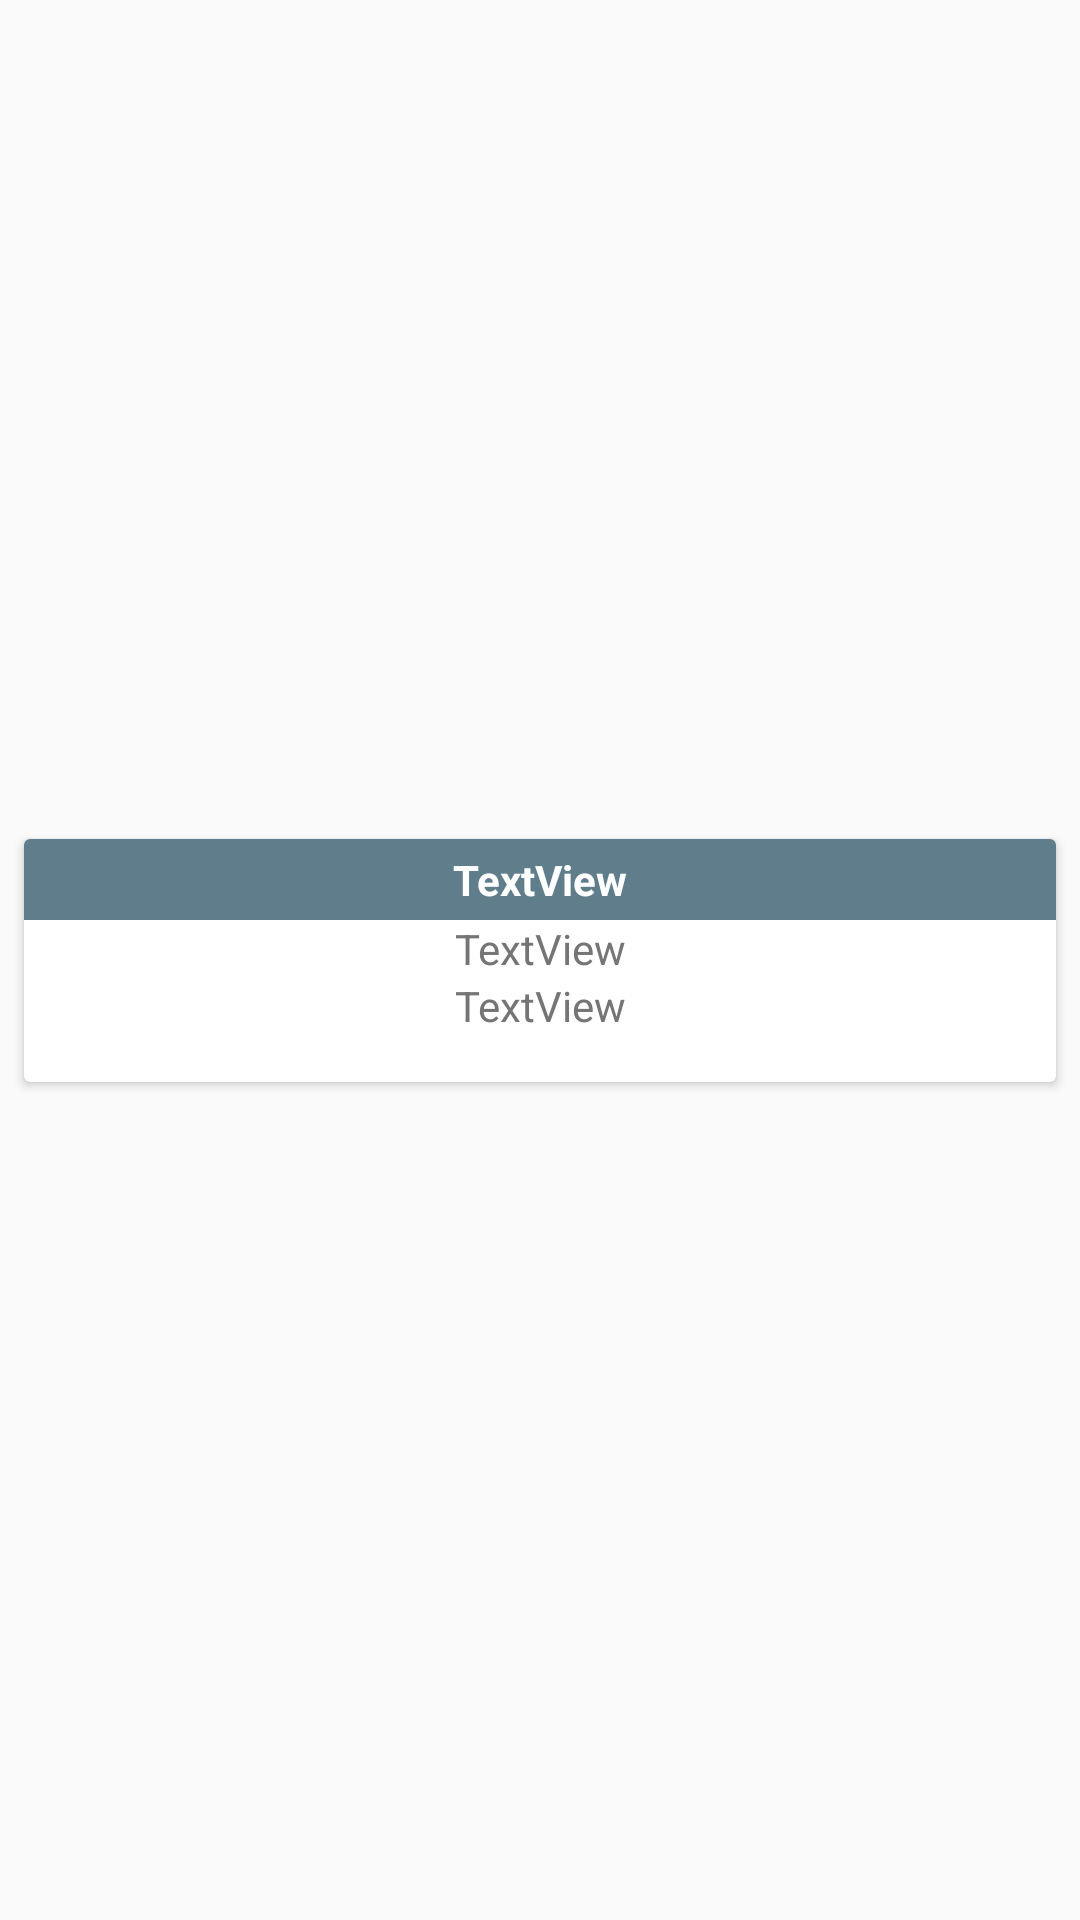

Reconstruct the res/layout file that produces this screen, plus the resources it refers to.
<!-- AndroidManifest.xml: application theme AppTheme -->
<!-- res/layout/dar_seccion_item.xml -->
<?xml version="1.0" encoding="utf-8"?>
<android.support.constraint.ConstraintLayout xmlns:android="http://schemas.android.com/apk/res/android"
    xmlns:app="http://schemas.android.com/apk/res-auto"
    xmlns:tools="http://schemas.android.com/tools"
    android:layout_width="match_parent"
    android:layout_height="wrap_content">

    <android.support.v7.widget.CardView
        android:layout_width="0dp"
        android:layout_height="wrap_content"
        android:layout_marginBottom="8dp"
        android:layout_marginEnd="8dp"
        android:layout_marginStart="8dp"
        android:layout_marginTop="8dp"
        app:cardBackgroundColor="@color/TextInPrimary"
        app:layout_constraintBottom_toBottomOf="parent"
        app:layout_constraintEnd_toEndOf="parent"
        app:layout_constraintStart_toStartOf="parent"
        app:layout_constraintTop_toTopOf="parent">

        <android.support.constraint.ConstraintLayout
            android:layout_width="match_parent"
            android:layout_height="match_parent">

            <TextView
                android:id="@+id/dar_seccion_item_seccion"
                android:layout_width="0dp"
                android:layout_height="wrap_content"
                android:background="@color/colorPrimary"
                android:gravity="center"
                android:padding="4dp"
                android:text="TextView"
                android:textColor="@color/TextInPrimary"
                android:textStyle="bold"
                app:layout_constraintEnd_toEndOf="parent"
                app:layout_constraintStart_toStartOf="parent"
                app:layout_constraintTop_toTopOf="parent" />

            <TextView
                android:id="@+id/dar_seccion_item_municipio"
                android:layout_width="0dp"
                android:layout_height="wrap_content"
                android:gravity="center"
                android:text="TextView"
                android:textColor="@color/SignUpText"
                app:layout_constraintEnd_toEndOf="parent"
                app:layout_constraintStart_toStartOf="parent"
                app:layout_constraintTop_toBottomOf="@+id/dar_seccion_item_seccion" />

            <TextView
                android:id="@+id/dar_seccion_item_direccion"
                android:layout_width="0dp"
                android:layout_height="wrap_content"
                android:layout_marginBottom="16dp"
                android:gravity="center"
                android:text="TextView"
                android:textColor="@color/SignUpText"
                app:layout_constraintBottom_toBottomOf="parent"
                app:layout_constraintEnd_toEndOf="parent"
                app:layout_constraintStart_toStartOf="parent"
                app:layout_constraintTop_toBottomOf="@+id/dar_seccion_item_municipio" />
        </android.support.constraint.ConstraintLayout>
    </android.support.v7.widget.CardView>
</android.support.constraint.ConstraintLayout>
<!-- resources referenced by this layout -->
<resources>
  <color name="SignUpText">#757575</color>
  <color name="TextInPrimary">#ffffff</color>
  <color name="colorPrimary">#607d8b</color>
  <style name="AppTheme" parent="Theme.AppCompat.Light.DarkActionBar">
          
          <item name="colorPrimary">@color/colorPrimary</item>
          <item name="colorPrimaryDark">@color/colorPrimaryDark</item>
          <item name="colorAccent">@color/colorAccent</item>
      </style>
  <color name="colorPrimaryDark">#9e9e9e</color>
  <color name="colorAccent">#2196F3</color>
</resources>
